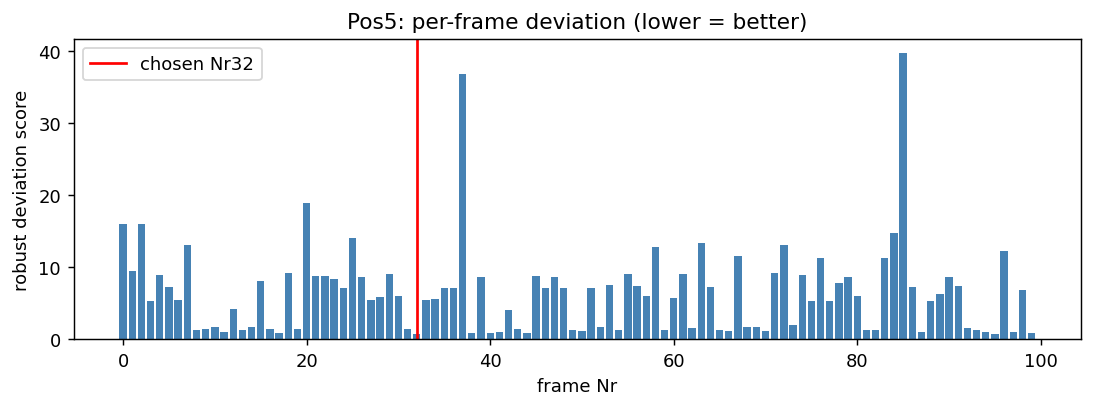

The file beside this chart, header and first rows:
frame, score, n_missing_dots
0, 15.99, 0
1, 9.438, 0
2, 15.95, 0
3, 5.341, 0
4, 8.914, 0
5, 7.221, 0
6, 5.418, 0
7, 13.01, 0
8, 1.305, 0
9, 1.471, 0
10, 1.65, 0
11, 0.9399, 0
12, 4.143, 0
13, 1.2, 0
14, 1.656, 0
15, 8.041, 0
16, 1.436, 0
17, 0.9076, 0
18, 9.23, 0
19, 1.361, 0
20, 18.92, 0
21, 8.782, 0
22, 8.742, 0
23, 8.373, 0
24, 7.089, 0
25, 14.02, 0
26, 8.651, 0
27, 5.475, 0
28, 5.865, 0
29, 9.03, 0
30, 6.036, 0
31, 1.456, 0
32, 0.7551, 0
33, 5.461, 0
34, 5.624, 0
35, 7.16, 0
36, 7.03, 0
37, 36.74, 0
38, 0.8411, 0
39, 8.643, 0
40, 0.8296, 0
41, 1.041, 0
42, 4.106, 0
43, 1.39, 0
44, 0.8894, 0
45, 8.743, 0
46, 7.119, 0
47, 8.661, 0
48, 7.085, 0
49, 1.244, 0
50, 1.107, 0
51, 7.065, 0
52, 1.709, 0
53, 7.569, 0
54, 1.235, 0
55, 9.051, 0
56, 7.336, 0
57, 5.972, 0
58, 12.73, 0
59, 1.298, 0
... 40 more rows
